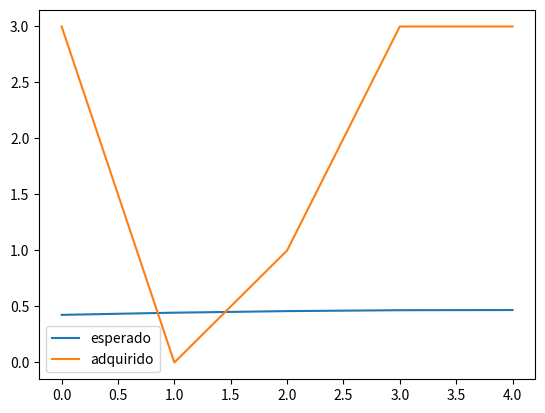

The matplotlib source for this figure:
'''
    Lista 1 de instrumentação.

[redacted]
'''

###############################################################################
# Modules
###############################################################################

from math import sqrt
from scipy import stats
import numpy as np
import pandas as pd
import matplotlib.pyplot as plt

###############################################################################
# Functions
###############################################################################

def my_histogram(dados, classes):
    '''
        Plota o histograma dos dados de input.
    '''
    # Plot dos dados
    dados.plot.hist(grid=True, bins=classes)
    plt.title("Histograma")
    plt.show()


def chauvenet(dados, mostrar_dados):
    '''
        Filtra os dados segundo o critério de chauvenet
    '''

    # Pegando dados estatísticos
    dados_np = np.array(dados)
    std = dados_np.std()
    mean = dados_np.mean()

    # Conseguindo valor da tabela de chauvenet
    dr_o = stats.norm.ppf(1-(1/(4*len(dados))))

    # mostra dados de forma condicional
    if mostrar_dados:
        print("DRO = ", dr_o)
        print("----------------------------")

    novos_dados = []
    for elemento in dados:

        # Calculo da dispersão para esse valor
        dr_x = abs(elemento - mean)/std

        # Checando conformidade
        if dr_x < dr_o:
            if mostrar_dados:
                print("{} --> atende".format(elemento))
            novos_dados.append(elemento)
        else:
            if mostrar_dados:
                print("{} --> não atende".format(elemento))
    if mostrar_dados:
        print("----------------------------")
        print("Valor médio : {}".format(np.mean(novos_dados)))
        print("Desvio padrão : {:.3f}".format(np.std(novos_dados)))

    return novos_dados


def teste_qui_quadrado(dados, classes, media, std, plotar):
    '''
        Realisa o teste do qui-quadrado nos dados de entrada
    '''
    # Quantidade de valores
    x_n = len(dados)

    # Valores estatísticos
    mean = media
    sig_x = std

    # Monta-se o histograma, se consegue os integrantes e os limites
    n_o, lik= np.histogram(dados, classes)

    # Achan-se os valores esperados para a distribuição
    n_e = []
    n_e.append(stats.norm.cdf(lik[1], mean, sig_x)*x_n
               - stats.norm.cdf(lik[0], mean, sig_x)*x_n)
    for i in range(2, len(lik)):
        n_e.append((stats.norm.cdf(lik[i], mean, sig_x)
                   - stats.norm.cdf(lik[i - 1], mean, sig_x) )*x_n)

    # Achando as diferenças normalizadas
    soma = 0
    soma_i = []
    for i, n_ol in enumerate(n_o):
        soma = soma + ((n_e[i] - n_ol)**2)/n_e[i]
        soma_i.append(((n_e[i] - n_ol)**2)/n_e[i])

    # print(soma)
    # Número de parâmetros da gaussiana
    n_p = 2

    # graus de liberdade
    g_l = classes - 1 - n_p

    # cálculo da confiança
    alpha = 1 - stats.chi2.cdf(soma, g_l)


    if plotar:
        # Amostra no console
        for i, elemento in enumerate(n_o):
            print(elemento, n_e[i], soma_i[i])

        # Mostra resultado
        print ("alpha = ", alpha)
        # Amostra gráfica
        plt.plot(n_e, label="esperado")
        plt.plot(n_o, label="adquirido")
        plt.legend()
        plt.show()







###############################################################################
# Main Routine
###############################################################################

if __name__ == "__main__":

    ## Teste
    dado_teste = [10.02, 10.2, 10.26, 10.2, 10.22, 10.13, 9.97, 10.12, 10.09,
                  9.9, 10.05, 10.17, 10.42, 10.21, 10.23, 10.11, 9.98, 10.1,
                  10.04, 9.81]
    # teste_qui_quadrado(dado_teste, 6, np.mean(dado_teste), 0.138, True)

    ## Questão 1
    # Dados da primeira questão
    DATA=[28.68, 28.66, 28.70, 28.57, 28.61, 28.59, 28.71, 28.59, 28.69, 28.58,
          28.73, 28.55, 28.71, 28.70, 28.57, 28.56, 28.58, 28.50, 28.68, 28.69]

    # Declarando uma série pandas
    DATA_PD = pd.Series(DATA)

    # Plota os dados
    # my_histogram(DATA_PD, 5)

    ## Questão 2 e 3
    # Dados da segunda questão
    VALOR_MEDIO = 28.58
    ALPHA = 0.10
    IC_ALPHA = 0.95

    # Procura-se na tabela pra achar o valor Z_theta para o IC_ALPHA
    BETHA = (1 + 0.95)/2  # 0.975 -> tabela -> 1.96
    Z = 1.96

    D = (2.093 * 0.066923)/sqrt(20)
    D1 = 28.6325 + D
    D2 = 28.6325 - D
    # print(D, D2, D1)

    ## Questão 3
    # Para achar o valor médio
    MEAN_X = np.mean(DATA)
    STAND_DEV_X = np.std(DATA)

    # Questão 4

    DATA_4 = [5.42, 5.71, 5.82, 5.45, 5.87, 5.40, 5.73, 5.64, 5.83, 5.75]
    chauvenet(DATA_4, False)

    # Questão 5
    chauvenet(DATA, False)

    # Questão 6
    teste_qui_quadrado(DATA_4, 5, 5.8, 0.8, True)

    # Experimento
dados = [21.000000, 22.000000, 21.000000, 21.000000, 22.000000, 21.000000,
         21.000000, 21.000000, 21.000000, 21.000000, 21.000000, 21.000000,
         21.000000, 21.000000, 21.000000, 21.000000, 21.000000, 21.000000,
         21.000000, 21.000000, 21.000000, 21.000000, 21.000000, 21.000000,
         21.000000, 22.000000, 21.000000, 22.000000, 21.000000, 21.000000,
         22.000000, 21.000000, 22.000000, 21.000000, 22.000000, 21.000000,
         22.000000, 21.000000, 21.000000, 21.000000, 21.000000, 22.000000,
 21.000000, 21.000000, 21.000000, 21.000000, 21.000000, 21.000000, 22.000000,
 21.000000, 21.000000, 22.000000, 22.000000, 21.000000, 21.000000, 22.000000,
 21.000000, 22.000000, 21.000000, 21.000000, 21.000000, 21.000000, 21.000000,
 21.000000, 21.000000, 21.000000, 21.000000, 21.000000, 21.000000, 21.000000,
 22.000000, 22.000000, 21.000000, 21.000000, 21.000000, 22.000000, 21.000000,
 21.000000, 22.000000, 21.000000, 21.000000, 21.000000, 21.000000, 21.000000,
 21.000000, 22.000000, 21.000000, 21.000000, 21.000000, 22.000000, 21.000000,
 21.000000, 22.000000, 21.000000, 22.000000, 21.000000, 22.000000, 21.000000,
 22.000000, 21.000000]

# teste_qui_quadrado(dados,12, np.mean(dados), np.std(dados),True)
